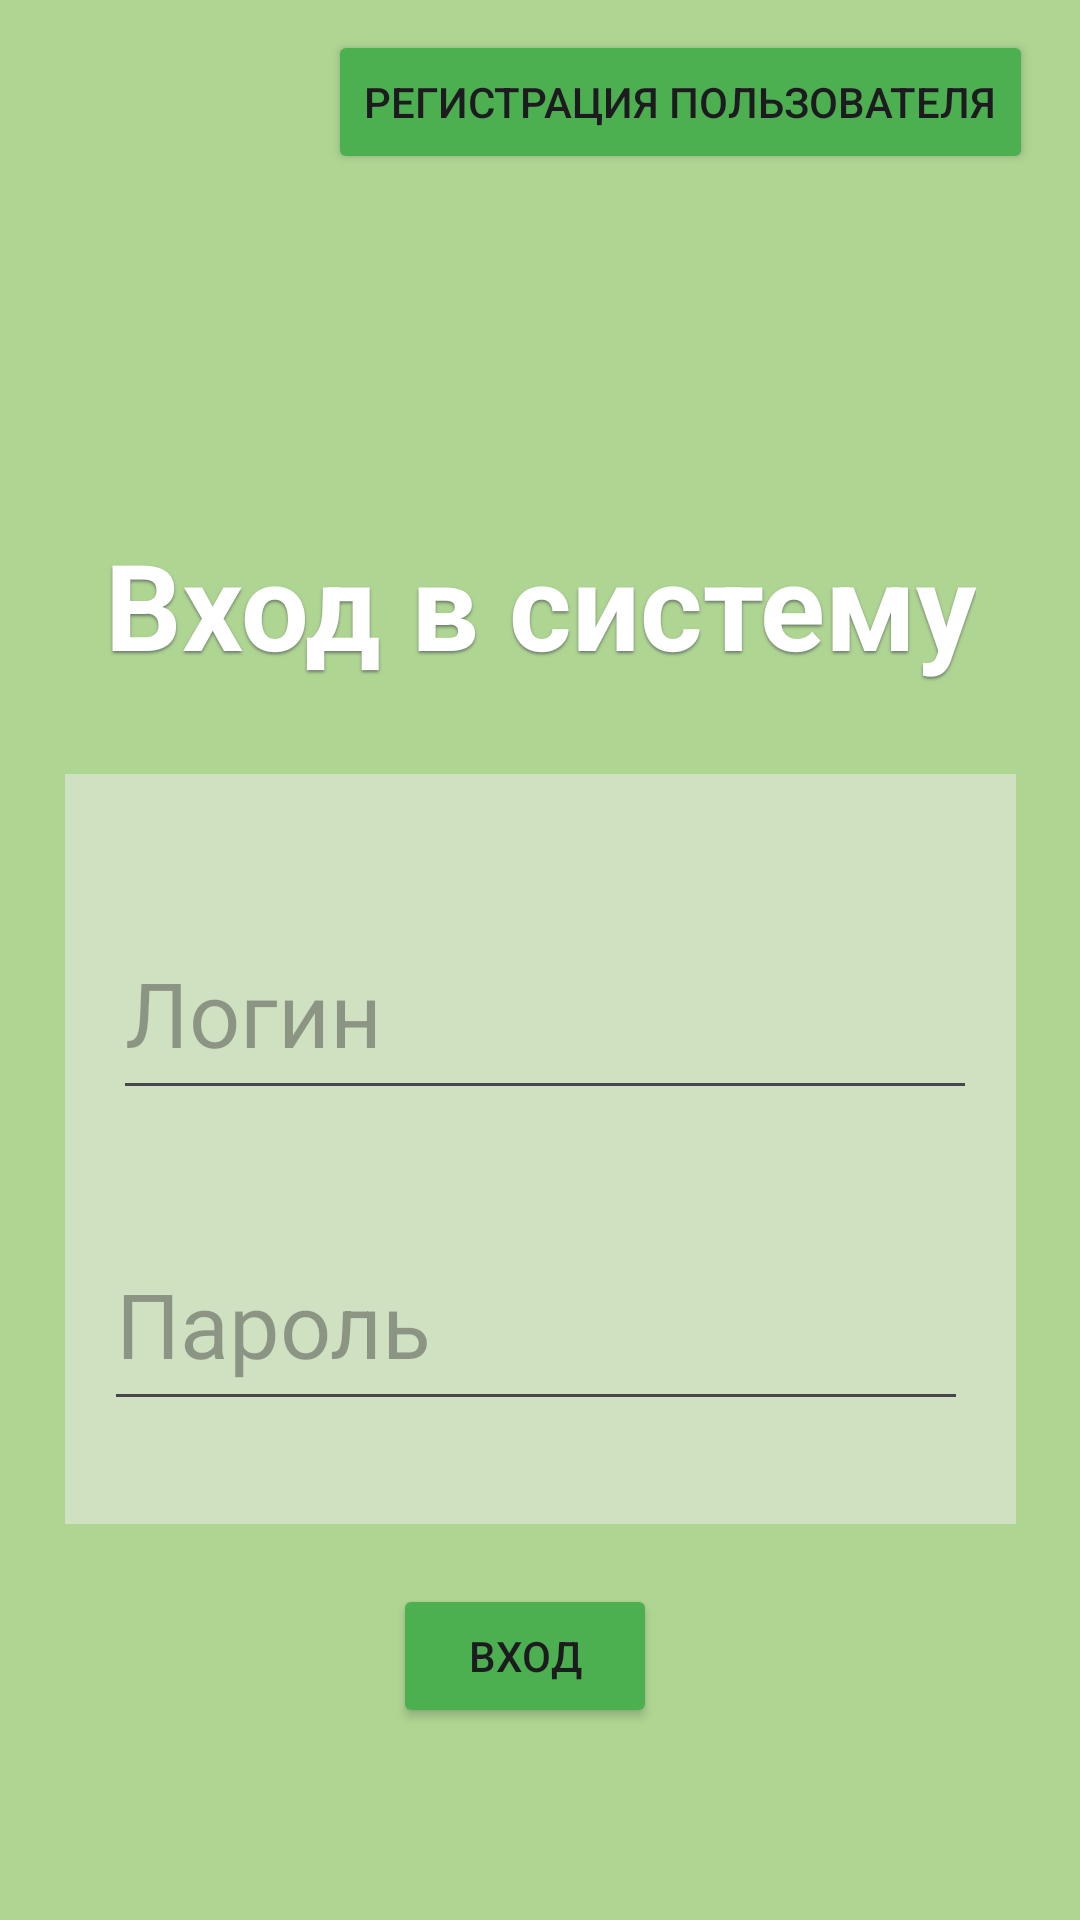

Android layout source for this screen:
<!-- AndroidManifest.xml: application theme Theme.ToDoApp -->
<!-- res/layout/activity_main.xml -->
<?xml version="1.0" encoding="utf-8"?>
<androidx.constraintlayout.widget.ConstraintLayout xmlns:android="http://schemas.android.com/apk/res/android"
    xmlns:app="http://schemas.android.com/apk/res-auto"
    xmlns:tools="http://schemas.android.com/tools"
    android:id="@+id/main"
    android:layout_width="match_parent"
    android:layout_height="match_parent"
    android:background="@color/background_color"
    tools:context=".MainActivity">

    <Button
        android:id="@+id/loin_input_button"
        android:layout_width="wrap_content"
        android:layout_height="wrap_content"
        android:layout_marginTop="20dp"
        android:backgroundTint="@color/button_color"
        android:text="@string/login_button"
        app:layout_constraintEnd_toEndOf="parent"
        app:layout_constraintHorizontal_bias="0.482"
        app:layout_constraintStart_toStartOf="parent"
        app:layout_constraintTop_toBottomOf="@+id/constraintLayout" />

    <Button
        android:id="@+id/register_button"
        android:layout_width="wrap_content"
        android:layout_height="wrap_content"
        android:layout_marginTop="10dp"
        android:layout_marginEnd="10dp"
        android:backgroundTint="@color/button_color"
        android:text="@string/sign_up"
        app:layout_constraintEnd_toEndOf="parent"
        app:layout_constraintHorizontal_bias="0.95"
        app:layout_constraintStart_toStartOf="parent"
        app:layout_constraintTop_toTopOf="parent" />


    <androidx.constraintlayout.widget.ConstraintLayout
        android:id="@+id/constraintLayout"
        android:layout_width="317dp"
        android:layout_height="250dp"
        android:layout_marginTop="200dp"
        android:background="@color/container_color"
        app:layout_constraintEnd_toEndOf="parent"
        app:layout_constraintStart_toStartOf="parent"
        app:layout_constraintTop_toBottomOf="@+id/register_button">

        <EditText
            android:id="@+id/editTextLogin"
            android:layout_width="288dp"
            android:layout_height="68dp"
            android:layout_marginTop="44dp"
            android:ems="10"
            android:hint="@string/login"
            android:inputType="text"
            android:textColor="#304028"
            android:textSize="30sp"
            app:layout_constraintEnd_toEndOf="parent"
            app:layout_constraintHorizontal_bias="0.551"
            app:layout_constraintStart_toStartOf="parent"
            app:layout_constraintTop_toTopOf="parent" />

        <EditText
            android:id="@+id/editTextPassword"
            android:layout_width="288dp"
            android:layout_height="68dp"
            android:layout_marginBottom="20dp"
            android:ems="10"
            android:hint="@string/password"
            android:inputType="textPassword"
            android:textColor="#304028"
            android:textSize="30sp"
            app:layout_constraintBottom_toBottomOf="parent"
            app:layout_constraintEnd_toEndOf="parent"
            app:layout_constraintHorizontal_bias="0.448"
            app:layout_constraintStart_toStartOf="parent"
            app:layout_constraintTop_toBottomOf="@+id/editTextLogin"
            app:layout_constraintVertical_bias="0.716" />

    </androidx.constraintlayout.widget.ConstraintLayout>

    <TextView
        android:id="@+id/textView"
        android:layout_width="wrap_content"
        android:layout_height="wrap_content"
        android:layout_marginBottom="30dp"
        android:shadowColor="#6A7A67"
        android:shadowDy="2"
        android:shadowRadius="2"
        android:text="@string/login_page"
        android:textColor="@color/white"
        android:textSize="40sp"
        android:textStyle="bold"
        app:layout_constraintBottom_toTopOf="@+id/constraintLayout"
        app:layout_constraintEnd_toEndOf="parent"
        app:layout_constraintStart_toStartOf="parent" />

</androidx.constraintlayout.widget.ConstraintLayout>
<!-- resources referenced by this layout -->
<resources>
  <color name="background_color">#afd593</color>
  <color name="button_color">#4CAF50</color>
  <color name="container_color">#d0e1c2</color>
  <color name="white">#FFFFFFFF</color>
  <string name="login">Логин</string>
  <string name="login_button">Вход</string>
  <string name="login_page">Вход в систему</string>
  <string name="password">Пароль</string>
  <string name="sign_up">Регистрация пользователя</string>
  <style name="Theme.ToDoApp" parent="Base.Theme.ToDoApp" />
  <style name="Base.Theme.ToDoApp" parent="Theme.Material3.DayNight.NoActionBar">
          
          
      </style>
</resources>
